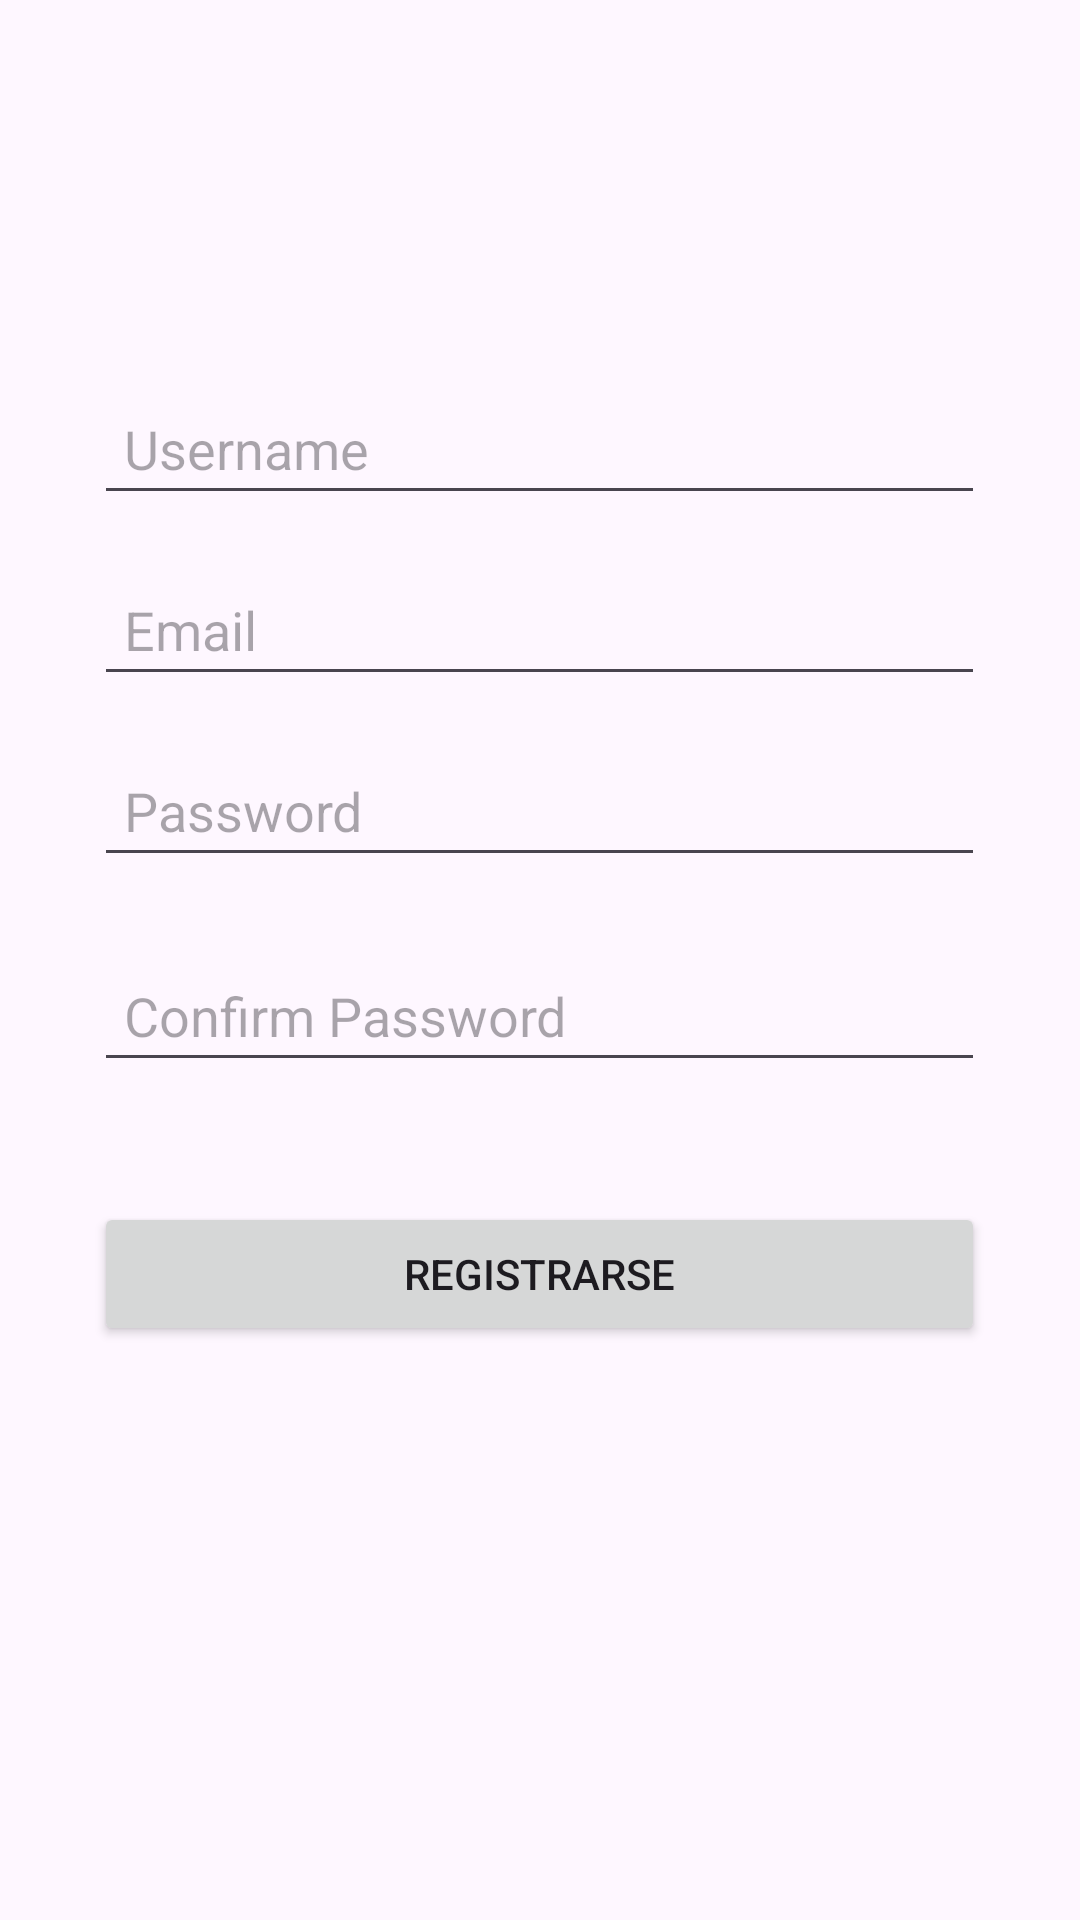

Here is an Android app screen rendered from its layout file. Give the layout XML and the strings, colors and styles it references.
<!-- AndroidManifest.xml: application theme Theme.Kotlinlogin -->
<!-- res/layout/activity_register.xml -->
<androidx.constraintlayout.widget.ConstraintLayout xmlns:android="http://schemas.android.com/apk/res/android"
    xmlns:tools="http://schemas.android.com/tools"
    android:layout_width="match_parent"
    android:layout_height="match_parent">

    <FrameLayout
        android:layout_width="match_parent"
        android:layout_height="match_parent">

        <LinearLayout
            android:layout_width="329dp"
            android:layout_height="wrap_content"
            android:layout_gravity="center"
            android:orientation="vertical"
            android:padding="16dp"
            android:layout_marginBottom="32dp"
            android:textSize="18sp">

            <EditText
                android:id="@+id/EditText_name_input"
                android:layout_width="match_parent"
                android:layout_height="wrap_content"
                android:layout_marginBottom="16dp"
                android:hint="Username"
                android:inputType="text"
                android:padding="10dp" />

            <EditText
                android:id="@+id/EditText_email_input"
                android:layout_width="match_parent"
                android:layout_height="wrap_content"
                android:layout_marginBottom="16dp"
                android:hint="Email"
                android:inputType="text"
                android:padding="10dp" />

            <EditText
                android:id="@+id/EditText_password_input"
                android:layout_width="match_parent"
                android:layout_height="wrap_content"
                android:layout_marginBottom="24dp"
                android:hint="Password"
                android:inputType="textPassword"
                android:padding="10dp" />

            <EditText
                android:id="@+id/EditText_RepetPassword_input"
                android:layout_width="match_parent"
                android:layout_height="wrap_content"
                android:layout_marginBottom="24dp"
                android:hint="Confirm Password"
                android:inputType="textPassword"
                android:padding="10dp" />

            <Button
                android:id="@+id/login_button"
                android:layout_width="match_parent"
                android:layout_height="wrap_content"
                android:text="Registrarse"
                android:layout_marginTop="16dp" />
        </LinearLayout>

    </FrameLayout>

</androidx.constraintlayout.widget.ConstraintLayout>
<!-- resources referenced by this layout -->
<resources>
  <style name="Theme.Kotlinlogin" parent="Base.Theme.Kotlinlogin" />
  <style name="Base.Theme.Kotlinlogin" parent="Theme.Material3.DayNight.NoActionBar">
          
          
      </style>
</resources>
